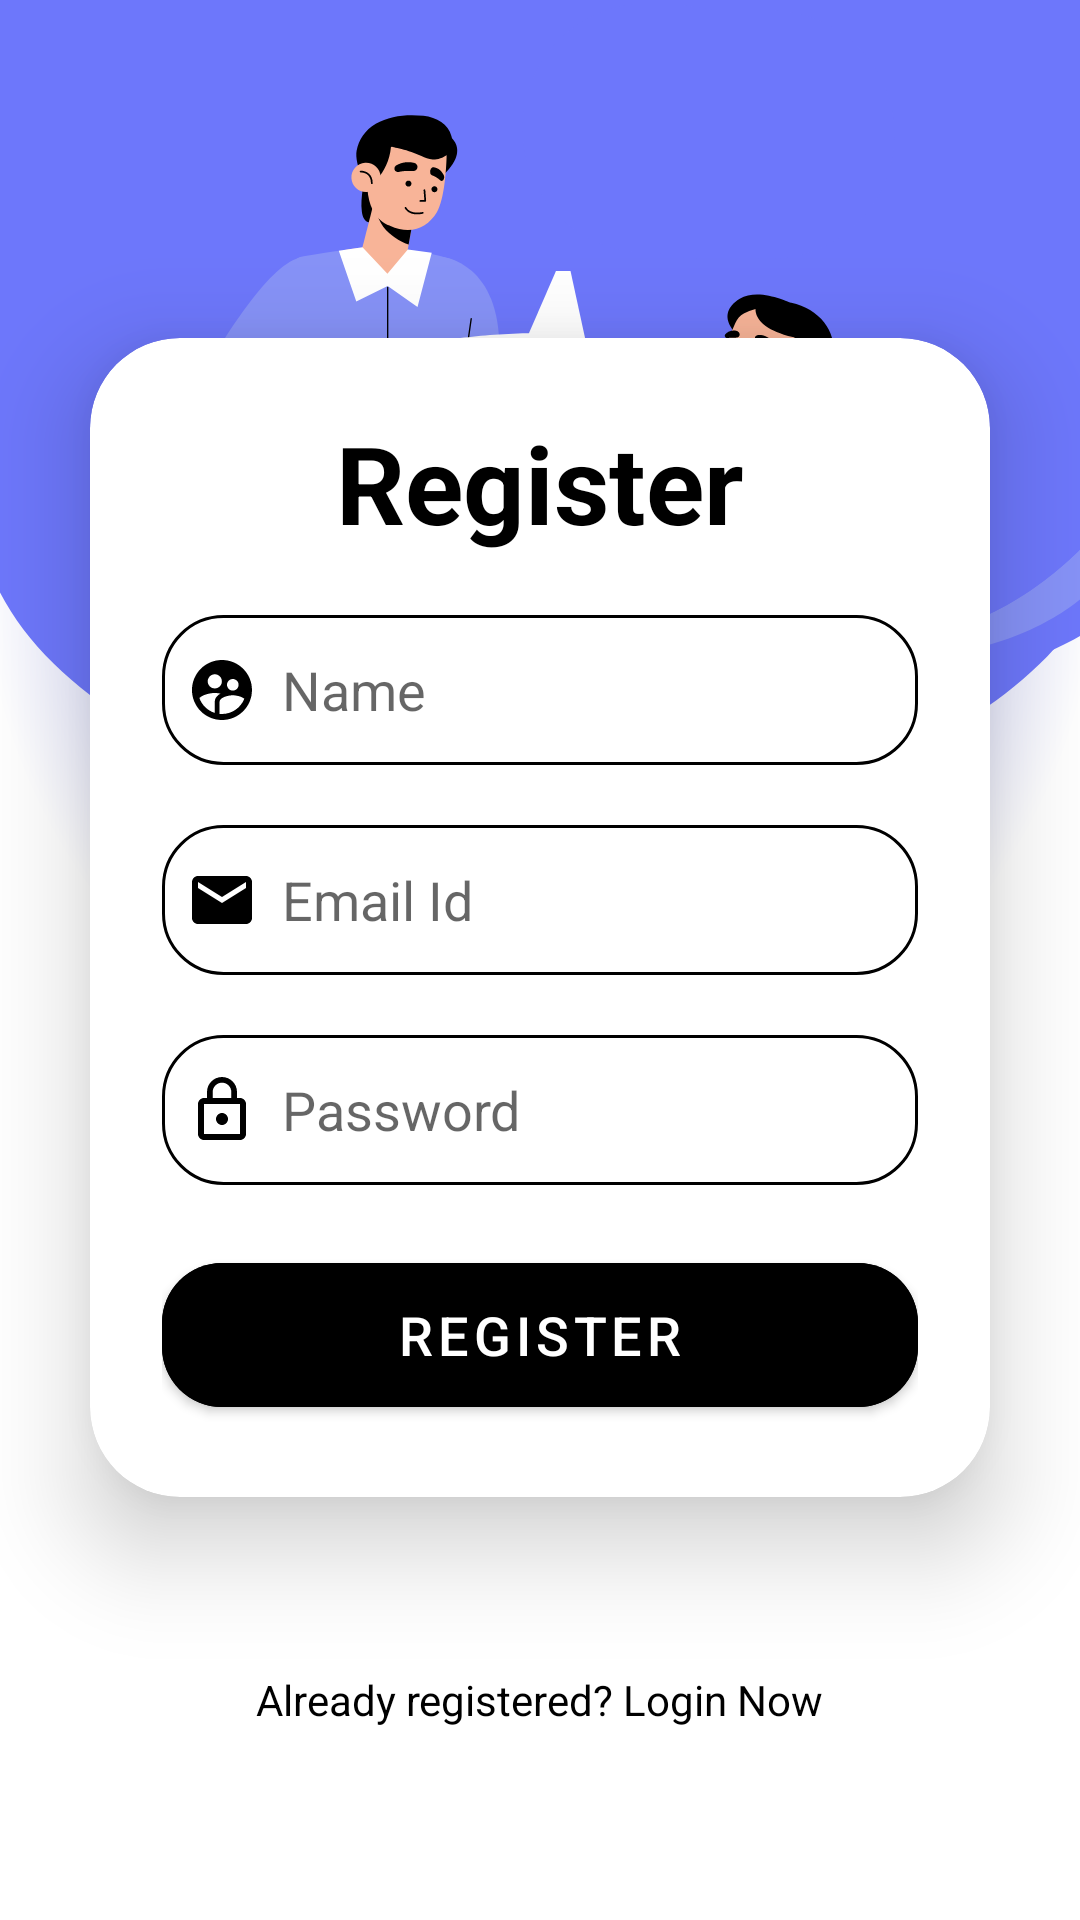

Reconstruct the res/layout file that produces this screen, plus the resources it refers to.
<!-- AndroidManifest.xml: application theme Theme.Regional_News -->
<!-- res/layout/activity_registration.xml -->
<?xml version="1.0" encoding="utf-8"?>
<LinearLayout
    xmlns:android="http://schemas.android.com/apk/res/android"
    xmlns:app="http://schemas.android.com/apk/res-auto"
    xmlns:tools="http://schemas.android.com/tools"
    android:layout_width="match_parent"
    android:layout_height="match_parent"
    android:orientation="vertical"
    android:gravity="center"
    android:background="@drawable/loginbkg"
    tools:context=".RegistrationActivity">

    <androidx.cardview.widget.CardView
        android:layout_width="match_parent"
        android:layout_height="wrap_content"
        android:layout_marginTop="77dp"
        android:layout_marginBottom="30dp"
        android:layout_marginLeft="30dp"
        android:layout_marginRight="30dp"
        app:cardCornerRadius="30dp"
        app:cardElevation="20dp"
        android:background="@drawable/custom_edittext">

        <LinearLayout
            android:layout_width="match_parent"
            android:layout_height="wrap_content"
            android:layout_gravity="center_horizontal"
            android:orientation="vertical"
            android:padding="24dp">

            <TextView
                android:id="@+id/registerText"
                android:layout_width="match_parent"
                android:layout_height="wrap_content"
                android:text="@string/registrationtv"
                android:textAlignment="center"
                android:textColor="@color/text_black_color"
                android:textSize="36sp"
                android:textStyle="bold" />

            <EditText
                android:id="@+id/u_name"
                android:layout_width="match_parent"
                android:layout_height="50dp"
                android:layout_marginTop="20dp"
                android:background="@drawable/custom_edittext"
                android:drawableLeft="@drawable/baseline_supervised_user_circle_24"
                android:drawablePadding="8dp"
                android:hint="@string/registrationnamehint"
                android:inputType="textPersonName"
                android:padding="8dp"
                android:textColor="@color/text_black_color"
                android:textColorHighlight="@color/cardview_dark_background" />

            <EditText
                android:id="@+id/u_email"
                android:layout_width="match_parent"
                android:layout_height="50dp"
                android:layout_marginTop="20dp"
                android:background="@drawable/custom_edittext"
                android:drawableLeft="@drawable/baseline_email_24"
                android:drawablePadding="8dp"
                android:hint="@string/registrationemailhint"
                android:inputType="textEmailAddress"
                android:padding="8dp"
                android:textColor="@color/text_black_color"
                android:textColorHighlight="@color/cardview_dark_background" />

            <EditText
                android:id="@+id/u_pwd"
                android:layout_width="match_parent"
                android:layout_height="50dp"
                android:layout_marginTop="20dp"
                android:background="@drawable/custom_edittext"
                android:drawableLeft="@drawable/ic_lock_outline_black_24dp"
                android:drawablePadding="8dp"
                android:hint="@string/registrationpasshint"
                android:inputType="textPassword"
                android:padding="8dp"
                android:textColor="@color/text_black_color"
                android:textColorHighlight="@color/cardview_dark_background" />


            <Button
                android:id="@+id/bt_register"
                android:layout_width="match_parent"
                android:layout_height="60dp"
                android:layout_marginTop="20dp"
                android:backgroundTint="@color/text_black_color"
                android:text="@string/registrationbtn"
                android:textSize="18sp"
                app:cornerRadius="20dp" />

        </LinearLayout>

    </androidx.cardview.widget.CardView>

    <TextView
        android:layout_width="wrap_content"
        android:layout_height="wrap_content"
        android:padding="8dp"
        android:text="@string/gologin"
        android:textSize="14sp"
        android:textAlignment="center"
        android:id="@+id/loginText"
        android:textColor="@color/black"
        android:layout_marginBottom="20dp"
        android:layout_marginTop="20dp"/>

</LinearLayout>
<!-- resources referenced by this layout -->
<resources>
  <color name="black">#FF000000</color>
  <color name="text_black_color">#FF000000</color>
  <!-- drawable baseline_email_24 (drawable) -->
  <vector xmlns:android="http://schemas.android.com/apk/res/android" android:height="24dp" android:tint="@color/text_black_color" android:viewportHeight="24" android:viewportWidth="24" android:width="24dp">
        
      <path android:fillColor="@color/text_black_color" android:pathData="M20,4L4,4c-1.1,0 -1.99,0.9 -1.99,2L2,18c0,1.1 0.9,2 2,2h16c1.1,0 2,-0.9 2,-2L22,6c0,-1.1 -0.9,-2 -2,-2zM20,8l-8,5 -8,-5L4,6l8,5 8,-5v2z"/>
      
  </vector>
  <!-- drawable baseline_supervised_user_circle_24 (drawable) -->
  <vector xmlns:android="http://schemas.android.com/apk/res/android" android:height="24dp" android:tint="@color/text_black_color" android:viewportHeight="24" android:viewportWidth="24" android:width="24dp">
        
      <path android:fillColor="@color/text_black_color" android:pathData="M11.99,2c-5.52,0 -10,4.48 -10,10s4.48,10 10,10 10,-4.48 10,-10 -4.48,-10 -10,-10zM15.6,8.34c1.07,0 1.93,0.86 1.93,1.93 0,1.07 -0.86,1.93 -1.93,1.93 -1.07,0 -1.93,-0.86 -1.93,-1.93 -0.01,-1.07 0.86,-1.93 1.93,-1.93zM9.6,6.76c1.3,0 2.36,1.06 2.36,2.36 0,1.3 -1.06,2.36 -2.36,2.36s-2.36,-1.06 -2.36,-2.36c0,-1.31 1.05,-2.36 2.36,-2.36zM9.6,15.89v3.75c-2.4,-0.75 -4.3,-2.6 -5.14,-4.96 1.05,-1.12 3.67,-1.69 5.14,-1.69 0.53,0 1.2,0.08 1.9,0.22 -1.64,0.87 -1.9,2.02 -1.9,2.68zM11.99,20c-0.27,0 -0.53,-0.01 -0.79,-0.04v-4.07c0,-1.42 2.94,-2.13 4.4,-2.13 1.07,0 2.92,0.39 3.84,1.15 -1.17,2.97 -4.06,5.09 -7.45,5.09z"/>
      
  </vector>
  <!-- drawable custom_edittext (drawable) -->
  <?xml version="1.0" encoding="utf-8"?>
  <shape xmlns:android="http://schemas.android.com/apk/res/android"
      android:shape="rectangle">
  
      <stroke
          android:width="1dp"
          android:color="@color/text_black_color"/>
      <corners
          android:radius="20dp"/>
  </shape>
  <!-- drawable ic_lock_outline_black_24dp (drawable) -->
  <vector xmlns:android="http://schemas.android.com/apk/res/android"
          android:width="24dp"
          android:height="24dp"
          android:viewportWidth="24.0"
          android:viewportHeight="24.0">
      <path
          android:fillColor="@color/text_black_color"
          android:pathData="M12,17c1.1,0 2,-0.9 2,-2s-0.9,-2 -2,-2 -2,0.9 -2,2 0.9,2 2,2zM18,8h-1L17,6c0,-2.76 -2.24,-5 -5,-5S7,3.24 7,6v2L6,8c-1.1,0 -2,0.9 -2,2v10c0,1.1 0.9,2 2,2h12c1.1,0 2,-0.9 2,-2L20,10c0,-1.1 -0.9,-2 -2,-2zM8.9,6c0,-1.71 1.39,-3.1 3.1,-3.1s3.1,1.39 3.1,3.1v2L8.9,8L8.9,6zM18,20L6,20L6,10h12v10z"/>
  </vector>
  <!-- drawable loginbkg: png bitmap (drawable, 130596 bytes) -->
  <string name="gologin">Already registered? Login Now</string>
  <string name="registrationbtn">REGISTER</string>
  <string name="registrationemailhint">Email Id</string>
  <string name="registrationnamehint">Name</string>
  <string name="registrationpasshint">Password</string>
  <string name="registrationtv">Register</string>
  <style name="Theme.Regional_News" parent="Theme.MaterialComponents.DayNight.DarkActionBar">
          
          <item name="colorPrimary">@color/purple_500</item>
          <item name="colorPrimaryVariant">@color/purple_700</item>
          <item name="colorOnPrimary">@color/white</item>
          
          <item name="colorSecondary">@color/teal_200</item>
          <item name="colorSecondaryVariant">@color/teal_700</item>
          <item name="colorOnSecondary">@color/black</item>
  
          
          <item name="android:statusBarColor" tools:targetApi="l">?attr/colorOnSecondary</item>
          
      </style>
  <color name="purple_500">#52A656</color>
  <color name="purple_700">#4CAF50</color>
  <color name="white">#FFFFFFFF</color>
  <color name="teal_200">#FF03DAC5</color>
  <color name="teal_700">#FF018786</color>
</resources>
